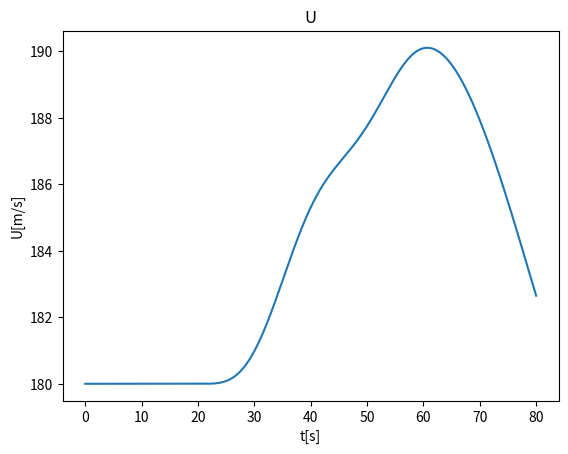
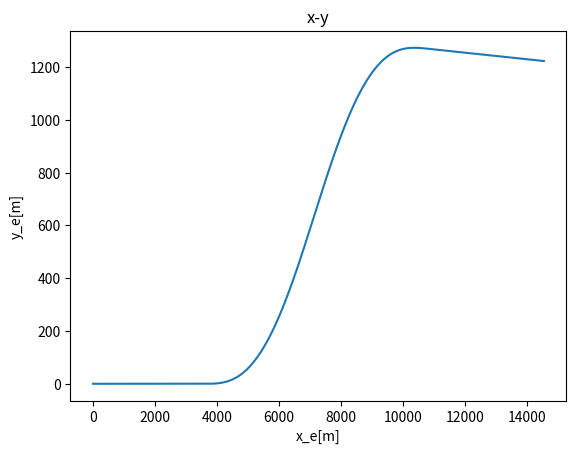
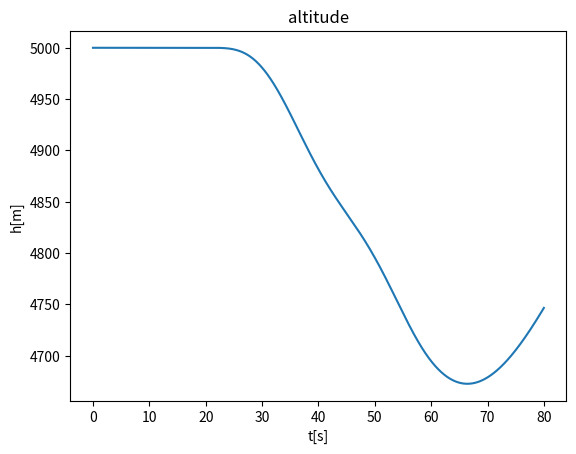

Recreate these plots in Python, in order. (Note: this script raises an exception after producing the figures.)
import numpy as np
import matplotlib.pyplot as plt
from mpl_toolkits.mplot3d import Axes3D

m = 7500
S = 27.9
g = 9.8
rho = 0.736423
U = 180

C_lalpha = 4.30
C_d0 = 0.0548
K = 3.02
alpha = 0.050617000000425585
L = rho*U**2*S/2*C_lalpha*alpha
D = rho*U**2*S/2*(C_d0+K*alpha**2)
T = (20841.80471039165+20842.199605483533)/2

Phi_0 = 30/180*np.pi
omega = 2*np.pi/40

dif = 1e-3
t = np.arange(0,80+dif,dif)
Phi = np.empty_like(t)

for i in range(0,t.size):
    if t[i] <= 20:
        Phi[i] = 0
    elif t[i] > 20 and t[i] <= 60:
        Phi[i] = Phi_0*np.sin(omega*(t[i]-20))
    else:
        Phi[i] = 0

x_E = np.empty((6,t.size))
U_mat = np.empty((2,t.size))
angle = np.empty((4,t.size))
x_E.T[0] = 0
x_E[5][0] = 5000
U_mat[0][0] = 0
U_mat[1][0] = U

angle.T[0] = 0

for i in range(1,t.size):
    x_E[0][i] = U_mat[1][i-1]*np.cos(angle[2][i-1])*np.cos(angle[3][i-1])
    x_E[1][i] = U_mat[1][i-1]*np.cos(angle[2][i-1])*np.sin(angle[3][i-1])
    x_E[2][i] = U_mat[1][i-1]*np.sin(angle[2][i-1])
    for j in range(3,6):
        x_E[j][i] = x_E[j][i-1] + dif*x_E[j-3][i-1]
    D = rho*U_mat[1][i-1]**2*S/2*(C_d0+K*alpha**2)
    U_mat[0][i] = (-D+T*np.cos(alpha))/m-g*np.sin(angle[2][i-1])
    U_mat[1][i] = U_mat[1][i-1] + dif*U_mat[0][i-1]
    L = rho*U_mat[1][i-1]**2*S/2*C_lalpha*alpha
    angle[0][i] = ((L+T*np.sin(alpha))/m*np.cos(Phi[i])-g*np.cos(angle[2][i-1]))/U_mat[1][i-1]
    angle[1][i] = (L+T*np.sin(alpha))*np.sin(Phi[i])/m/np.cos(angle[2][i-1])/U_mat[1][i-1]
    angle[2][i] = angle[2][i-1] + dif*angle[0][i-1]
    angle[3][i] = angle[3][i-1] + dif*angle[1][i-1]

plt.figure()
plt.plot(t,U_mat[1])
plt.title("U")
plt.xlabel("t[s]")
plt.ylabel("U[m/s]")
plt.show()

plt.figure()
plt.plot(x_E[3],x_E[4])
plt.title("x-y")
plt.xlabel("x_e[m]")
plt.ylabel("y_e[m]")
plt.show()

plt.figure()
plt.plot(t,x_E[5])
plt.title("altitude")
plt.xlabel("t[s]")
plt.ylabel("h[m]")
plt.show()

fig = plt.figure()
ax = fig.gca(projection='3d')
ax.plot(x_E[3],x_E[4],x_E[5])
plt.title("x-y-z")
ax.set_xlabel('x_e[m]')
ax.set_ylabel('y_e[m]')
ax.set_zlabel('z_e[m]')
plt.show()